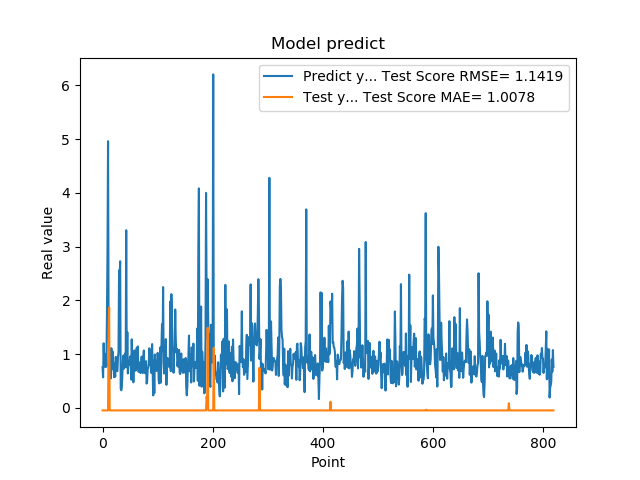

The file beside this chart, header and first rows:
7.566530108451843262e-01, -4.748831786450746772e-02
5.684260129928588867e-01, -4.748831786450746772e-02
1.201630949974060059e+00, -4.748831786450746772e-02
8.802530169486999512e-01, -4.748831786450746772e-02
8.531429767608642578e-01, -4.748831786450746772e-02
7.591750025749206543e-01, -4.748831786450746772e-02
1.005007982254028320e+00, -4.748831786450746772e-02
7.687720060348510742e-01, -4.748831786450746772e-02
1.740013241767883301e+00, -4.748831786450746772e-02
2.913533687591552734e+00, -4.748831786450746772e-02
4.963075160980224609e+00, -4.748831786450746772e-02
1.471215128898620605e+00, 1.438936679423675757e+00
1.000648975372314453e+00, 1.866282907379639866e+00
8.220189809799194336e-01, -4.748831786450746772e-02
9.362199902534482643e-01, -4.748831786450746772e-02
5.486897230148315430e-01, -4.748831786450746772e-02
1.111255049705505371e+00, -4.748831786450746772e-02
7.148039937019348145e-01, -4.748831786450746772e-02
1.052167057991027832e+00, -4.748831786450746772e-02
8.955980539321898304e-01, -4.748831786450746772e-02
7.769405245780944824e-01, -4.748831786450746772e-02
5.699509978294372559e-01, -4.748831786450746772e-02
8.244060277938842773e-01, -4.748831786450746772e-02
5.800840258598327637e-01, -4.748831786450746772e-02
9.488009810447691761e-01, -4.748831786450746772e-02
7.918390035629272461e-01, -4.748831786450746772e-02
6.937990188598632812e-01, -4.748831786450746772e-02
6.834830045700073242e-01, -4.748831786450746772e-02
9.433320164680479847e-01, -4.748831786450746772e-02
1.032713770866394043e+00, -4.748831786450746772e-02
2.556216001510620117e+00, -4.748831786450746772e-02
2.464895963668823242e+00, -4.748831786450746772e-02
2.728049993515014204e+00, -4.748831786450746772e-02
3.558506965637206476e-01, -4.748831786450746772e-02
3.262020051479339600e-01, -4.748831786450746772e-02
3.781589865684509277e-01, -4.748831786450746772e-02
6.306380033493041992e-01, -4.748831786450746772e-02
8.854129910469055176e-01, -4.748831786450746772e-02
9.743152856826782227e-01, -4.748831786450746772e-02
7.307389974594116211e-01, -4.748831786450746772e-02
9.521890282630921520e-01, -4.748831786450746772e-02
1.011654973030090332e+00, -4.748831786450746772e-02
7.643579840660095215e-01, -4.748831786450746772e-02
3.306220054626464844e+00, -4.748831786450746772e-02
7.543110251426696777e-01, -4.748831786450746772e-02
1.409499049186706321e+00, -4.748831786450746772e-02
6.401469707489013672e-01, -4.748831786450746772e-02
8.640019893646240234e-01, -4.748831786450746772e-02
8.469420075416564941e-01, -4.748831786450746772e-02
7.976629734039306641e-01, -4.748831786450746772e-02
9.555831551551821068e-01, -4.748831786450746772e-02
9.546210169792175293e-01, -4.748831786450746772e-02
5.251880288124084473e-01, -4.748831786450746772e-02
1.275226235389709695e+00, -4.748831786450746772e-02
8.355640172958374023e-01, -4.748831786450746772e-02
7.640249729156494141e-01, -4.748831786450746772e-02
4.752210080623626154e-01, -4.748831786450746772e-02
7.414129972457885742e-01, -4.748831786450746772e-02
1.069700956344604492e+00, -4.748831786450746772e-02
7.892770171165466309e-01, -4.748831786450746772e-02
6.914690136909484863e-01, -4.748831786450746772e-02
... 759 more rows
